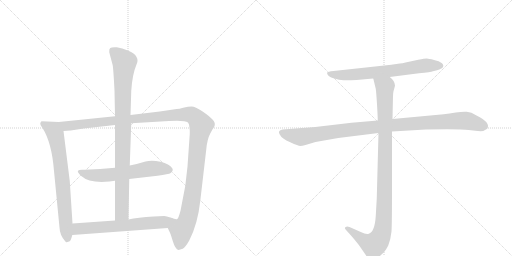
t = 0.00 s
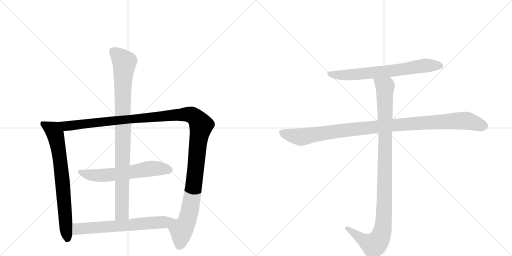
t = 1.61 s
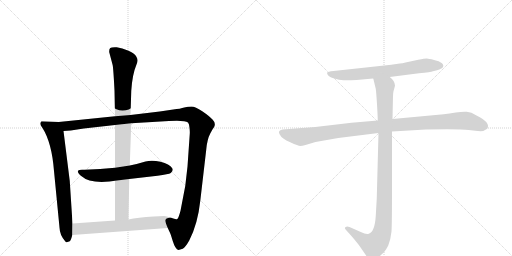
t = 3.22 s
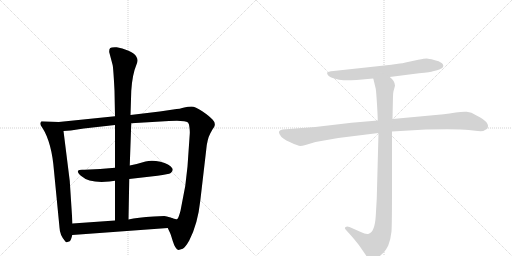
t = 4.83 s
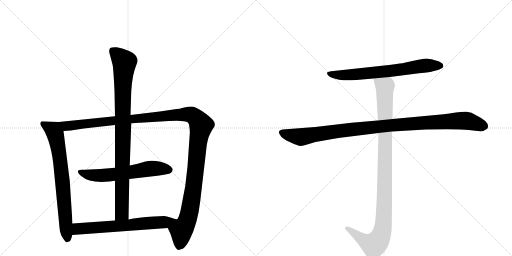
t = 6.44 s
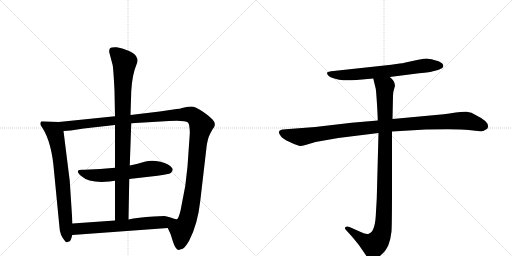
t = 8.05 s

The animated SVG that drew these frames (rendered in a browser with its animation timeline set to each time). Animation: 8 CSS @keyframes rules; one cycle of 8.05 s.

<svg version="1.1" viewBox="0 0 2048 1024" xmlns="http://www.w3.org/2000/svg">
  <g stroke="lightgray" stroke-dasharray="1,1" stroke-width="1" transform="scale(4, 4)">
    <line x1="0" y1="0" x2="256" y2="256"></line>
    <line x1="256" y1="0" x2="0" y2="256"></line>
    <line x1="128" y1="0" x2="128" y2="256"></line>
    <line x1="0" y1="128" x2="256" y2="128"></line>
    <line x1="256" y1="0" x2="512" y2="256"></line>
    <line x1="512" y1="0" x2="256" y2="256"></line>
    <line x1="384" y1="0" x2="384" y2="256"></line>
    <line x1="256" y1="128" x2="512" y2="128"></line>
  </g>
<g transform="scale(1, -1) translate(0, -850)">
   <style type="text/css">
    @keyframes keyframes0 {
      from {
       stroke: black;
       stroke-dashoffset: 746;
       stroke-width: 128;
       }
       71% {
       animation-timing-function: step-end;
       stroke: black;
       stroke-dashoffset: 0;
       stroke-width: 128;
       }
       to {
       stroke: black;
       stroke-width: 1024;
       }
       }
       #make-me-a-hanzi-animation-0 {
         animation: keyframes0 0.857096s both;
         animation-delay: 0.000000s;
         animation-timing-function: linear;
       }
    @keyframes keyframes1 {
      from {
       stroke: black;
       stroke-dashoffset: 1343;
       stroke-width: 128;
       }
       81% {
       animation-timing-function: step-end;
       stroke: black;
       stroke-dashoffset: 0;
       stroke-width: 128;
       }
       to {
       stroke: black;
       stroke-width: 1024;
       }
       }
       #make-me-a-hanzi-animation-1 {
         animation: keyframes1 1.342936s both;
         animation-delay: 0.857096s;
         animation-timing-function: linear;
       }
    @keyframes keyframes2 {
      from {
       stroke: black;
       stroke-dashoffset: 619;
       stroke-width: 128;
       }
       67% {
       animation-timing-function: step-end;
       stroke: black;
       stroke-dashoffset: 0;
       stroke-width: 128;
       }
       to {
       stroke: black;
       stroke-width: 1024;
       }
       }
       #make-me-a-hanzi-animation-2 {
         animation: keyframes2 0.753743s both;
         animation-delay: 2.200033s;
         animation-timing-function: linear;
       }
    @keyframes keyframes3 {
      from {
       stroke: black;
       stroke-dashoffset: 960;
       stroke-width: 128;
       }
       76% {
       animation-timing-function: step-end;
       stroke: black;
       stroke-dashoffset: 0;
       stroke-width: 128;
       }
       to {
       stroke: black;
       stroke-width: 1024;
       }
       }
       #make-me-a-hanzi-animation-3 {
         animation: keyframes3 1.031250s both;
         animation-delay: 2.953776s;
         animation-timing-function: linear;
       }
    @keyframes keyframes4 {
      from {
       stroke: black;
       stroke-dashoffset: 645;
       stroke-width: 128;
       }
       68% {
       animation-timing-function: step-end;
       stroke: black;
       stroke-dashoffset: 0;
       stroke-width: 128;
       }
       to {
       stroke: black;
       stroke-width: 1024;
       }
       }
       #make-me-a-hanzi-animation-4 {
         animation: keyframes4 0.774902s both;
         animation-delay: 3.985026s;
         animation-timing-function: linear;
       }
    @keyframes keyframes5 {
      from {
       stroke: black;
       stroke-dashoffset: 705;
       stroke-width: 128;
       }
       70% {
       animation-timing-function: step-end;
       stroke: black;
       stroke-dashoffset: 0;
       stroke-width: 128;
       }
       to {
       stroke: black;
       stroke-width: 1024;
       }
       }
       #make-me-a-hanzi-animation-5 {
         animation: keyframes5 0.823730s both;
         animation-delay: 4.759928s;
         animation-timing-function: linear;
       }
    @keyframes keyframes6 {
      from {
       stroke: black;
       stroke-dashoffset: 1076;
       stroke-width: 128;
       }
       78% {
       animation-timing-function: step-end;
       stroke: black;
       stroke-dashoffset: 0;
       stroke-width: 128;
       }
       to {
       stroke: black;
       stroke-width: 1024;
       }
       }
       #make-me-a-hanzi-animation-6 {
         animation: keyframes6 1.125651s both;
         animation-delay: 5.583659s;
         animation-timing-function: linear;
       }
    @keyframes keyframes7 {
      from {
       stroke: black;
       stroke-dashoffset: 1072;
       stroke-width: 128;
       }
       78% {
       animation-timing-function: step-end;
       stroke: black;
       stroke-dashoffset: 0;
       stroke-width: 128;
       }
       to {
       stroke: black;
       stroke-width: 1024;
       }
       }
       #make-me-a-hanzi-animation-7 {
         animation: keyframes7 1.122396s both;
         animation-delay: 6.709310s;
         animation-timing-function: linear;
       }
</style>
<path d="M 235 362 L 166 365 Q 161 360 161 355 Q 161 350 170 338 Q 207 280 216 166 L 238 -60 Q 239 -90 260 -114 Q 264 -120 267 -119 L 279 -115 Q 284 -112 289 -90 L 290 -44 L 279 126 L 254 326 C 250 356 250 361 235 362 Z" fill="lightgray"></path> 
<path d="M 809 405 Q 781 424 766 424 Q 752 424 737 420 Q 722 415 693 412 L 639 404 L 522 390 L 460 385 L 235 362 C 205 359 224 324 254 326 L 283 328 L 335 336 L 460 350 L 525 357 L 676 366 Q 739 370 752 360 Q 757 355 758 339 Q 760 323 759 314 L 750 184 L 741 106 L 722 7 Q 714 -23 709 -26 Q 704 -29 684 -21 C 654 -22 659 -34 671 -62 L 678 -77 Q 681 -81 691 -114 Q 701 -147 714 -150 L 731 -145 Q 741 -140 757 -112 Q 791 -46 801 46 L 825 252 Q 829 294 841 316 Q 853 338 857 343 Q 864 358 850 372 Q 837 386 809 405 Z" fill="lightgray"></path> 
<path d="M 325 146 Q 358 116 438 124 L 460 127 L 517 134 L 630 147 Q 675 153 683 158 Q 695 168 689 177 Q 678 195 642 203 Q 607 211 582 204 Q 557 196 519 188 L 460 179 Q 402 173 338 171 Q 316 173 312 167 Q 308 161 325 146 Z" fill="lightgray"></path> 
<path d="M 522 390 L 525 486 Q 529 552 546 592 Q 551 604 550 610 Q 550 616 545 624 Q 541 634 514 647 Q 488 659 467 661 Q 446 662 441 658 Q 436 654 437 641 L 450 592 Q 453 585 458 488 L 460 385 L 460 350 L 460 179 L 460 127 L 460 -32 C 460 -62 513 -58 514 -28 L 517 134 L 519 188 L 525 357 L 522 390 Z" fill="lightgray"></path> 
<path d="M 289 -90 L 671 -62 C 701 -60 712 -31 684 -21 Q 665 -14 657 -14 L 615 -16 Q 550 -20 514 -28 L 460 -32 L 290 -44 C 260 -46 259 -92 289 -90 Z" fill="lightgray"></path> 
<path d="M 1559 542 L 1676 557 Q 1724 562 1732 565 L 1748 569 Q 1756 570 1769 578 Q 1778 588 1768 597 Q 1757 606 1736 610 Q 1715 616 1707 616 Q 1699 616 1673 611 L 1622 600 Q 1609 597 1599 596 L 1565 591 L 1334 566 Q 1311 564 1309 560 Q 1307 555 1312 549 Q 1317 542 1337 536 Q 1357 529 1374 529 Q 1391 528 1426 530 L 1493 536 L 1559 542 Z" fill="lightgray"></path> 
<path d="M 1511 368 L 1406 359 L 1261 342 L 1130 332 Q 1109 328 1119 312 Q 1127 295 1161 281 Q 1194 266 1201 266 Q 1208 266 1222 270 L 1262 282 L 1353 298 L 1514 318 L 1568 324 L 1703 332 Q 1836 335 1875 330 Q 1914 324 1933 326 L 1949 335 Q 1964 360 1906 388 Q 1885 402 1867 403 Q 1848 404 1823 400 Q 1797 395 1775 393 L 1570 374 L 1511 368 Z" fill="lightgray"></path> 
<path d="M 1493 536 L 1503 495 Q 1505 482 1508 433 Q 1511 383 1511 368 L 1514 318 L 1507 56 L 1503 -14 Q 1499 -78 1475 -85 Q 1464 -88 1443 -78 L 1398 -58 Q 1387 -54 1383 -58 Q 1375 -61 1385 -71 L 1404 -92 Q 1431 -123 1441 -138 L 1463 -170 Q 1470 -182 1476 -186 Q 1482 -193 1488 -194 Q 1494 -196 1514 -179 Q 1533 -162 1539 -155 Q 1544 -149 1553 -132 Q 1563 -106 1566 -76 Q 1568 -46 1568 94 L 1568 324 L 1570 374 L 1572 466 Q 1572 477 1574 485 L 1580 507 Q 1580 526 1559 542 C 1539 565 1486 565 1493 536 Z" fill="lightgray"></path> 
      <clipPath id="make-me-a-hanzi-clip-0">
      <path d="M 235 362 L 166 365 Q 161 360 161 355 Q 161 350 170 338 Q 207 280 216 166 L 238 -60 Q 239 -90 260 -114 Q 264 -120 267 -119 L 279 -115 Q 284 -112 289 -90 L 290 -44 L 279 126 L 254 326 C 250 356 250 361 235 362 Z" fill="lightgray"></path>
      </clipPath>
      <path clip-path="url(#make-me-a-hanzi-clip-0)" d="M 173 355 L 214 329 L 225 297 L 243 192 L 270 -108 " fill="none" id="make-me-a-hanzi-animation-0" stroke-dasharray="618 1236" stroke-linecap="round"></path>

      <clipPath id="make-me-a-hanzi-clip-1">
      <path d="M 809 405 Q 781 424 766 424 Q 752 424 737 420 Q 722 415 693 412 L 639 404 L 522 390 L 460 385 L 235 362 C 205 359 224 324 254 326 L 283 328 L 335 336 L 460 350 L 525 357 L 676 366 Q 739 370 752 360 Q 757 355 758 339 Q 760 323 759 314 L 750 184 L 741 106 L 722 7 Q 714 -23 709 -26 Q 704 -29 684 -21 C 654 -22 659 -34 671 -62 L 678 -77 Q 681 -81 691 -114 Q 701 -147 714 -150 L 731 -145 Q 741 -140 757 -112 Q 791 -46 801 46 L 825 252 Q 829 294 841 316 Q 853 338 857 343 Q 864 358 850 372 Q 837 386 809 405 Z" fill="lightgray"></path>
      </clipPath>
      <path clip-path="url(#make-me-a-hanzi-clip-1)" d="M 243 359 L 265 346 L 738 393 L 766 391 L 782 380 L 805 348 L 793 290 L 775 105 L 754 -16 L 745 -42 L 725 -70 L 715 -139 " fill="none" id="make-me-a-hanzi-animation-1" stroke-dasharray="1215 2430" stroke-linecap="round"></path>

      <clipPath id="make-me-a-hanzi-clip-2">
      <path d="M 325 146 Q 358 116 438 124 L 460 127 L 517 134 L 630 147 Q 675 153 683 158 Q 695 168 689 177 Q 678 195 642 203 Q 607 211 582 204 Q 557 196 519 188 L 460 179 Q 402 173 338 171 Q 316 173 312 167 Q 308 161 325 146 Z" fill="lightgray"></path>
      </clipPath>
      <path clip-path="url(#make-me-a-hanzi-clip-2)" d="M 319 164 L 358 150 L 410 148 L 615 177 L 677 170 " fill="none" id="make-me-a-hanzi-animation-2" stroke-dasharray="491 982" stroke-linecap="round"></path>

      <clipPath id="make-me-a-hanzi-clip-3">
      <path d="M 522 390 L 525 486 Q 529 552 546 592 Q 551 604 550 610 Q 550 616 545 624 Q 541 634 514 647 Q 488 659 467 661 Q 446 662 441 658 Q 436 654 437 641 L 450 592 Q 453 585 458 488 L 460 385 L 460 350 L 460 179 L 460 127 L 460 -32 C 460 -62 513 -58 514 -28 L 517 134 L 519 188 L 525 357 L 522 390 Z" fill="lightgray"></path>
      </clipPath>
      <path clip-path="url(#make-me-a-hanzi-clip-3)" d="M 448 650 L 498 601 L 491 527 L 487 -3 L 466 -24 " fill="none" id="make-me-a-hanzi-animation-3" stroke-dasharray="832 1664" stroke-linecap="round"></path>

      <clipPath id="make-me-a-hanzi-clip-4">
      <path d="M 289 -90 L 671 -62 C 701 -60 712 -31 684 -21 Q 665 -14 657 -14 L 615 -16 Q 550 -20 514 -28 L 460 -32 L 290 -44 C 260 -46 259 -92 289 -90 Z" fill="lightgray"></path>
      </clipPath>
      <path clip-path="url(#make-me-a-hanzi-clip-4)" d="M 296 -82 L 315 -65 L 645 -40 L 674 -25 " fill="none" id="make-me-a-hanzi-animation-4" stroke-dasharray="517 1034" stroke-linecap="round"></path>

      <clipPath id="make-me-a-hanzi-clip-5">
      <path d="M 1559 542 L 1676 557 Q 1724 562 1732 565 L 1748 569 Q 1756 570 1769 578 Q 1778 588 1768 597 Q 1757 606 1736 610 Q 1715 616 1707 616 Q 1699 616 1673 611 L 1622 600 Q 1609 597 1599 596 L 1565 591 L 1334 566 Q 1311 564 1309 560 Q 1307 555 1312 549 Q 1317 542 1337 536 Q 1357 529 1374 529 Q 1391 528 1426 530 L 1493 536 L 1559 542 Z" fill="lightgray"></path>
      </clipPath>
      <path clip-path="url(#make-me-a-hanzi-clip-5)" d="M 1315 556 L 1389 550 L 1593 570 L 1709 589 L 1761 587 " fill="none" id="make-me-a-hanzi-animation-5" stroke-dasharray="577 1154" stroke-linecap="round"></path>

      <clipPath id="make-me-a-hanzi-clip-6">
      <path d="M 1511 368 L 1406 359 L 1261 342 L 1130 332 Q 1109 328 1119 312 Q 1127 295 1161 281 Q 1194 266 1201 266 Q 1208 266 1222 270 L 1262 282 L 1353 298 L 1514 318 L 1568 324 L 1703 332 Q 1836 335 1875 330 Q 1914 324 1933 326 L 1949 335 Q 1964 360 1906 388 Q 1885 402 1867 403 Q 1848 404 1823 400 Q 1797 395 1775 393 L 1570 374 L 1511 368 Z" fill="lightgray"></path>
      </clipPath>
      <path clip-path="url(#make-me-a-hanzi-clip-6)" d="M 1128 320 L 1208 302 L 1550 348 L 1849 368 L 1873 366 L 1939 344 " fill="none" id="make-me-a-hanzi-animation-6" stroke-dasharray="948 1896" stroke-linecap="round"></path>

      <clipPath id="make-me-a-hanzi-clip-7">
      <path d="M 1493 536 L 1503 495 Q 1505 482 1508 433 Q 1511 383 1511 368 L 1514 318 L 1507 56 L 1503 -14 Q 1499 -78 1475 -85 Q 1464 -88 1443 -78 L 1398 -58 Q 1387 -54 1383 -58 Q 1375 -61 1385 -71 L 1404 -92 Q 1431 -123 1441 -138 L 1463 -170 Q 1470 -182 1476 -186 Q 1482 -193 1488 -194 Q 1494 -196 1514 -179 Q 1533 -162 1539 -155 Q 1544 -149 1553 -132 Q 1563 -106 1566 -76 Q 1568 -46 1568 94 L 1568 324 L 1570 374 L 1572 466 Q 1572 477 1574 485 L 1580 507 Q 1580 526 1559 542 C 1539 565 1486 565 1493 536 Z" fill="lightgray"></path>
      </clipPath>
      <path clip-path="url(#make-me-a-hanzi-clip-7)" d="M 1500 531 L 1540 500 L 1539 58 L 1530 -71 L 1520 -101 L 1495 -130 L 1451 -109 L 1391 -63 " fill="none" id="make-me-a-hanzi-animation-7" stroke-dasharray="944 1888" stroke-linecap="round"></path>

</g>
</svg>
